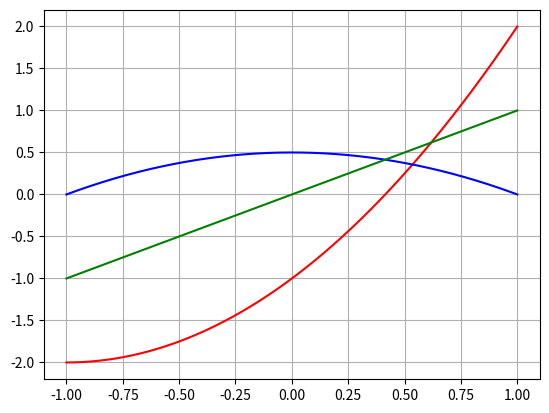

Reproduce this figure in Python.
import numpy as np 
import matplotlib.pyplot as plt 
x = np.linspace(-1,1,10000)
f = x**2 + 2*x - 1
g = (1-x**2)/2

plt.plot(x,f,"r-")

plt.plot(x,g,"b-")
plt.plot(x,x,"g-")


plt.grid()
plt.show()

